Run: headless pygame with SDL's dummy video driver; simulated clock (each Clock.tick advances the game by its frame time, no real sleeping); random seed 0; keys injected as events and as key.get_pressed() state; no mouse input.
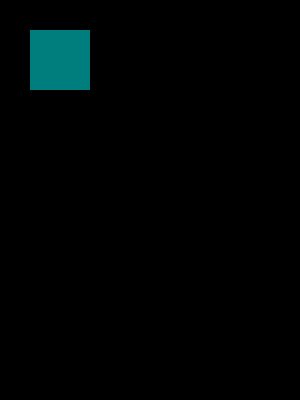
Frame 1 of 4 · flips 1–60 · no input
Frame 2 of 4 · flips 61–180 · tapped SPACE, RETURN · held RIGHT (→), D · screen unchanged from frame 1, image omitted
Frame 3 of 4 · flips 181–300 · held DOWN (↓), S · screen unchanged from frame 2, image omitted
Frame 4 of 4 · flips 301–420 · held LEFT (←), A, UP (↑), W · screen unchanged from frame 3, image omitted

The pygame program that drew these frames:

import pygame
pygame.init()
display = pygame.display.set_mode((300, 400))
done = False
while not done:
    for event in pygame.event.get():
        if event.type == pygame.QUIT:
            done = True
    pygame.draw.rect(display, (0, 125, 125), (30, 30, 60, 60))
    pygame.display.flip()
